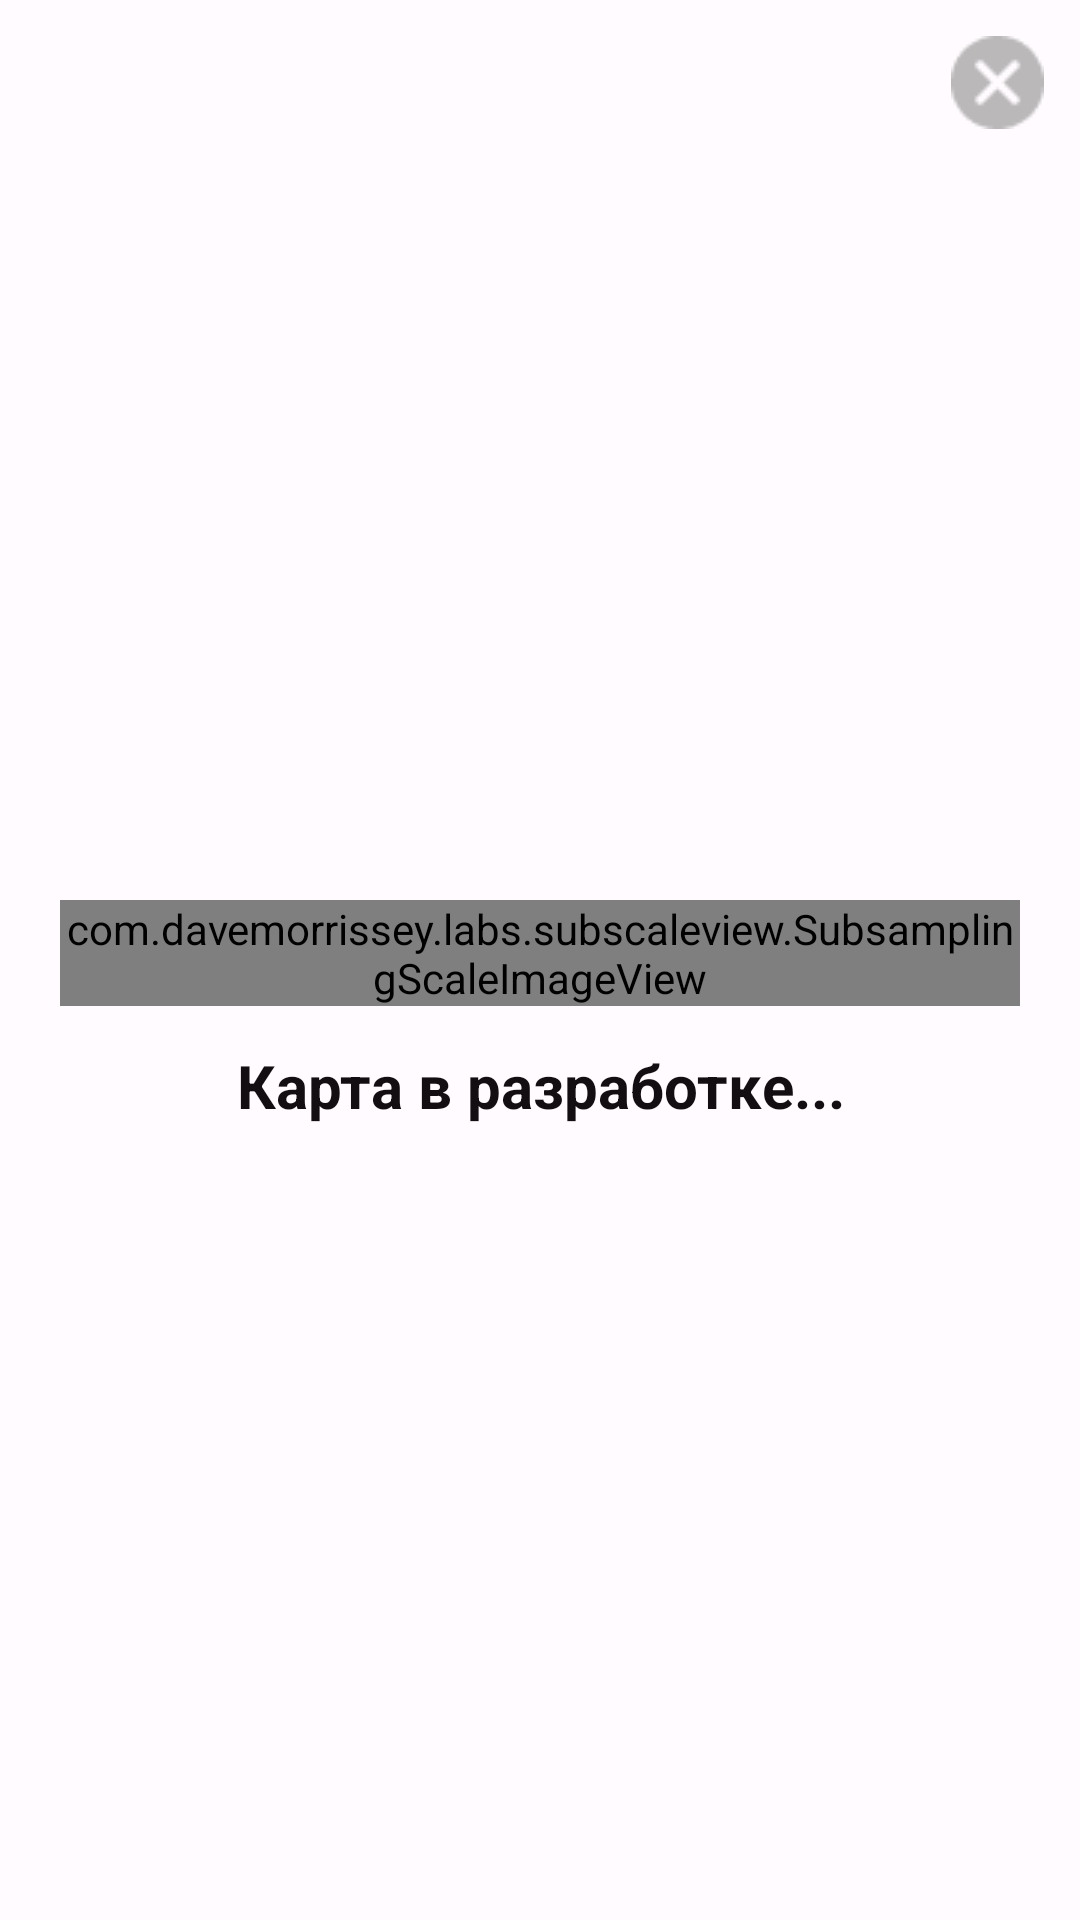

Android layout source for this screen:
<!-- AndroidManifest.xml: activity theme AppTheme.Light -->
<!-- res/layout/map_of_bereg.xml -->
<RelativeLayout xmlns:android="http://schemas.android.com/apk/res/android"
    android:layout_width="match_parent"
    android:layout_height="match_parent"
    xmlns:app="http://schemas.android.com/apk/res-auto"
    android:background="?android:colorBackground">
    <ImageButton
        android:id="@+id/backButton"
        android:layout_width="wrap_content"
        android:layout_height="wrap_content"
        android:contentDescription="Закрыть карту"
        android:src="@drawable/circle_close_button2"
        android:layout_alignParentEnd="true"
        android:layout_alignParentTop="true"
        android:layout_marginEnd="12dp"
        android:layout_marginTop="12dp"
        android:background="@android:color/transparent" />

    <com.davemorrissey.labs.subscaleview.SubsamplingScaleImageView
        android:id="@+id/mapImageView"
        android:layout_width="match_parent"
        android:layout_height="wrap_content"
        android:layout_marginLeft="20dp"
        android:layout_marginRight="20dp"
        android:layout_marginTop="300dp"
        />
    
    <TextView
        android:id="@+id/InProgress"
        android:layout_width="match_parent"
        android:layout_height="wrap_content"
        android:layout_below="@id/mapImageView"
        android:layout_marginStart="5dp"
        android:layout_marginTop="5dp"
        android:layout_marginEnd="5dp"
        android:layout_marginBottom="5dp"
        android:padding="8dp"
        android:text="Карта в разработке..."
        android:textAlignment="center"
        android:textSize="20sp"
        android:textStyle="bold" />
</RelativeLayout>
<!-- resources referenced by this layout -->
<resources>
  <!-- drawable circle_close_button2: png bitmap (drawable, 795 bytes) -->
  <style name="AppTheme.Light" parent="Theme.AppCompat.Light">
              <item name="colorPrimary">@color/light_item_background</item>
              <item name="android:colorBackground">@color/light_background</item>
              <item name="android:textColor">@color/light_text</item>
              <item name="actionBarStyle">@style/CustomActionBar.Light</item>
              <item name="backgroundColor">@color/light_thumb</item>
              <item name="color">@color/light_sourceLink</item>
              
          </style>
  <color name="light_item_background">#FBF2F5
      </color>
  <color name="light_background">#FFFBFF</color>
  <color name="light_text">#130E12</color>
  <style name="CustomActionBar.Light" parent="Widget.AppCompat.ActionBar.Solid">
              <item name="background">@color/light_nav_background</item>
              <item name="titleTextStyle">@style/ActionBarTitleText.Light</item>
          </style>
  <color name="light_thumb">#80C0C0C0</color>
  <color name="light_sourceLink">#E1E1E1</color>
  <color name="light_nav_background">#F5ECF1
      </color>
  <style name="ActionBarTitleText.Light" parent="TextAppearance.AppCompat.Widget.ActionBar.Title">
              <item name="android:textColor">@color/light_text</item>
          </style>
</resources>
